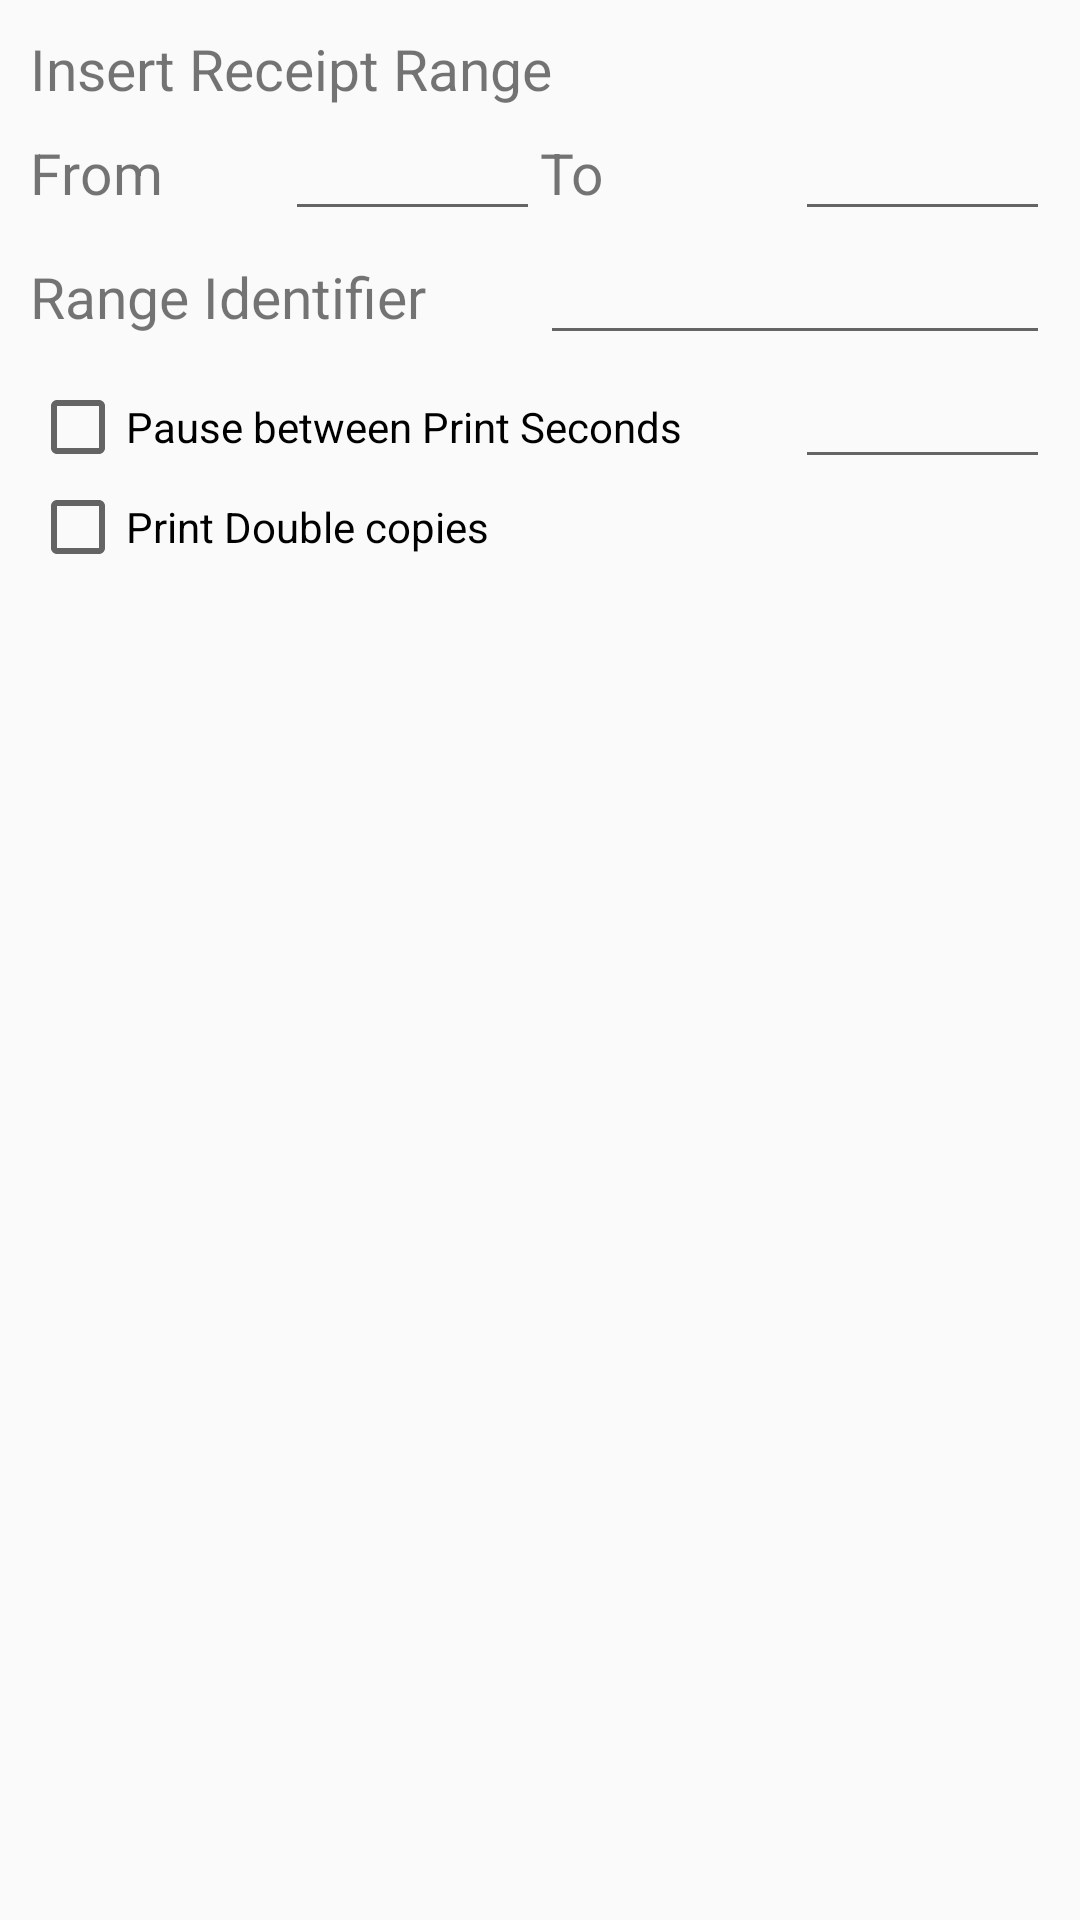

Here is an Android app screen rendered from its layout file. Give the layout XML and the strings, colors and styles it references.
<!-- AndroidManifest.xml: application theme AppTheme -->
<!-- res/layout/print_empty_receipt_dialog.xml -->
<?xml version="1.0" encoding="utf-8"?>
<LinearLayout xmlns:android="http://schemas.android.com/apk/res/android"
    xmlns:app="http://schemas.android.com/apk/res-auto"
    xmlns:tools="http://schemas.android.com/tools"
    android:layout_width="match_parent"
    android:layout_height="match_parent"
    android:orientation="vertical"
    android:padding="10dp"
    tools:context=".Deliver">

    <LinearLayout
        android:layout_width="match_parent"
        android:layout_height="wrap_content"
        android:orientation="horizontal">

        <TextView
            android:layout_width="match_parent"
            android:layout_height="wrap_content"
            android:layout_weight="1"
            android:text="Insert Receipt Range"
            android:textSize="19sp" />

    </LinearLayout>

    <LinearLayout
        android:layout_width="match_parent"
        android:layout_height="wrap_content"
        android:orientation="horizontal">

        <TextView
            android:layout_width="match_parent"
            android:layout_height="wrap_content"
            android:layout_weight="1"
            android:text="From"
            android:textSize="19sp" />

        <EditText
            android:id="@+id/from"
            android:layout_width="match_parent"
            android:layout_height="wrap_content"
            android:layout_weight="1"
            android:ems="10"
            android:inputType="number"
            android:maxLength="3" />

        <TextView
            android:layout_width="match_parent"
            android:layout_height="wrap_content"
            android:layout_weight="1"
            android:text="To"
            android:textSize="19sp" />

        <EditText
            android:id="@+id/to"
            android:layout_width="match_parent"
            android:layout_height="wrap_content"
            android:layout_weight="1"
            android:ems="10"
            android:inputType="number"
            android:maxLength="3" />
    </LinearLayout>

    <LinearLayout
        android:layout_width="match_parent"
        android:layout_height="wrap_content"
        android:orientation="horizontal">

        <TextView
            android:layout_width="match_parent"
            android:layout_height="wrap_content"
            android:layout_weight="1"
            android:text="Range Identifier"
            android:textSize="19sp" />

        <EditText
            android:id="@+id/identifier"
            android:layout_width="match_parent"
            android:layout_height="wrap_content"
            android:layout_weight="1"
            android:ems="10"
            android:inputType="textCapWords"
            android:maxLength="1" />

    </LinearLayout>

    <LinearLayout
        android:layout_width="match_parent"
        android:layout_height="wrap_content"
        android:orientation="horizontal">

        <CheckBox
            android:id="@+id/checkBox"
            android:layout_width="match_parent"
            android:layout_height="wrap_content"
            android:layout_weight="0.25"
            android:text="Pause between Print Seconds" />

        <EditText
            android:id="@+id/pauseTime"
            android:layout_width="match_parent"
            android:layout_height="wrap_content"
            android:layout_weight="0.75"
            android:inputType="numberDecimal"
            android:maxLength="1" />
    </LinearLayout>

    <CheckBox
        android:id="@+id/printMultiple"
        android:layout_width="match_parent"
        android:layout_height="wrap_content"
        android:text="Print Double copies" />

</LinearLayout>
<!-- resources referenced by this layout -->
<resources>
  <style name="AppTheme" parent="Theme.AppCompat.Light.DarkActionBar">
          
          <item name="colorPrimary">@color/colorPrimary</item>
          <item name="colorPrimaryDark">@color/colorPrimaryDark</item>
          <item name="colorAccent">@color/colorAccent</item>
      </style>
  <!-- not gathered from this repository: default colours our renderer supplied (Android Studio template values) -->
  <color name="colorPrimary">#FF6200EE</color>
  <color name="colorPrimaryDark">#FF3700B3</color>
  <color name="colorAccent">#FF03DAC5</color>
</resources>
